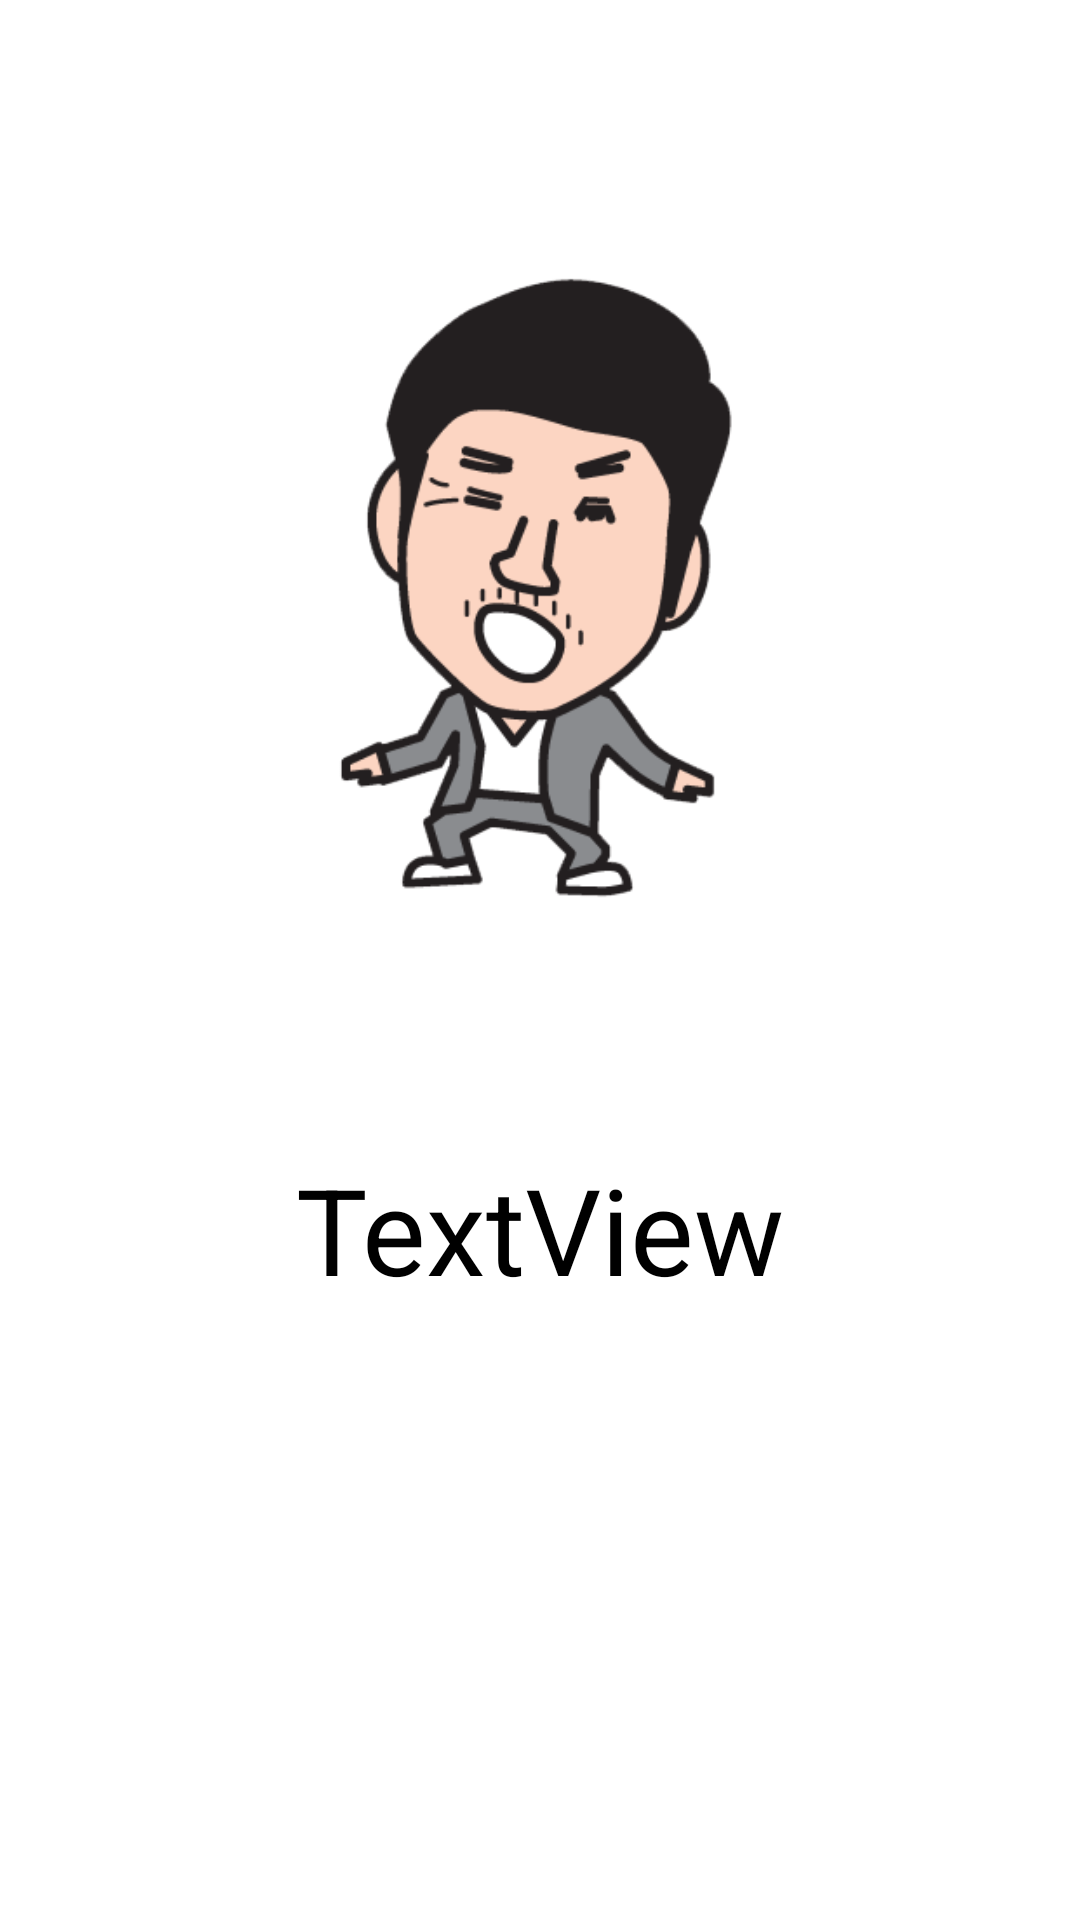

This screen was rendered from an Android layout file. Write that file and the resources it references.
<!-- AndroidManifest.xml: application theme Theme.Count13th -->
<!-- res/layout/content_main.xml -->
<?xml version="1.0" encoding="utf-8"?>
<androidx.constraintlayout.widget.ConstraintLayout xmlns:android="http://schemas.android.com/apk/res/android"
    xmlns:app="http://schemas.android.com/apk/res-auto"
    android:layout_width="match_parent"
    android:layout_height="match_parent"
    app:layout_behavior="@string/appbar_scrolling_view_behavior">

    <ImageView
        android:id="@+id/imageView"
        android:layout_width="0dp"
        android:layout_height="wrap_content"
        android:layout_marginStart="64dp"
        android:layout_marginEnd="64dp"
        android:adjustViewBounds="true"
        app:layout_constraintBottom_toTopOf="@+id/textView"
        app:layout_constraintEnd_toEndOf="parent"
        app:layout_constraintStart_toStartOf="parent"
        app:layout_constraintTop_toTopOf="parent"
        app:srcCompat="@drawable/nabeatsu" />

    <TextView
        android:id="@+id/textView"
        android:layout_width="wrap_content"
        android:layout_height="wrap_content"
        android:layout_marginBottom="128dp"
        android:text="TextView"
        android:textColor="@color/black"
        android:textSize="40sp"
        app:layout_constraintBottom_toBottomOf="parent"
        app:layout_constraintEnd_toEndOf="parent"
        app:layout_constraintStart_toStartOf="parent"
        app:layout_constraintTop_toBottomOf="@+id/imageView" />
</androidx.constraintlayout.widget.ConstraintLayout>
<!-- resources referenced by this layout -->
<resources>
  <!-- drawable nabeatsu: png bitmap (drawable, 19027 bytes) -->
  <style name="Theme.Count13th" parent="Theme.MaterialComponents.DayNight.DarkActionBar">
          
          <item name="colorPrimary">@color/purple_500</item>
          <item name="colorPrimaryVariant">@color/purple_700</item>
          <item name="colorOnPrimary">@color/white</item>
          
          <item name="colorSecondary">@color/teal_200</item>
          <item name="colorSecondaryVariant">@color/teal_700</item>
          <item name="colorOnSecondary">@color/black</item>
          
          <item name="android:statusBarColor" tools:targetApi="l">?attr/colorPrimaryVariant</item>
          
      </style>
  <!-- not gathered from this repository: default colours our renderer supplied (Android Studio template values) -->
  <color name="purple_500">#FF6200EE</color>
  <color name="purple_700">#FF3700B3</color>
  <color name="teal_200">#FF03DAC5</color>
  <color name="teal_700">#FF018786</color>
  <color name="black">#FF000000</color>
  <color name="white">#FFFFFFFF</color>
</resources>
